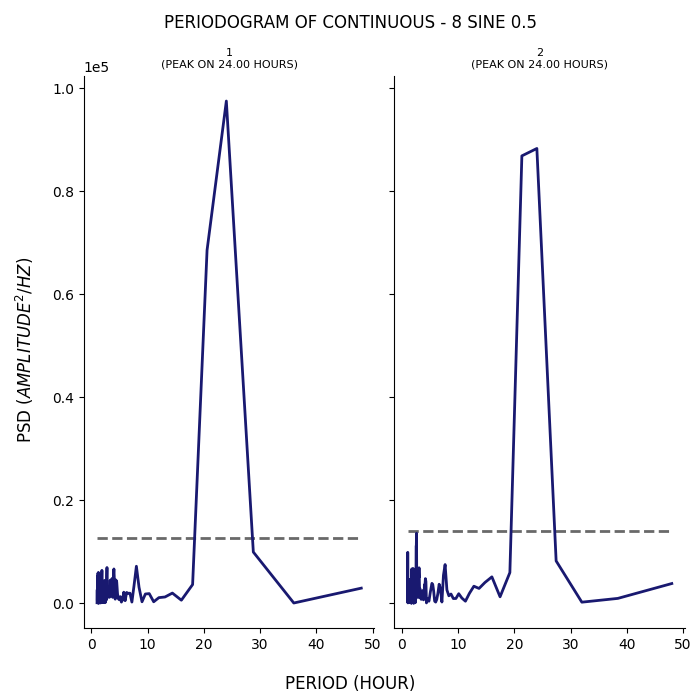

Data behind this chart, as committed beside it:
test, period, psd
1, 48.0, 2920
1, 36.0, 35.15
1, 28.8, 9932
1, 24.0, 97529
1, 20.57, 68572
1, 18.0, 3619
1, 16.0, 577.9
1, 14.4, 1962
1, 13.09, 1205
1, 12.0, 1076
1, 11.08, 273
1, 10.29, 1857
1, 9.6, 1784
1, 9.0, 274.2
1, 8.471, 3085
1, 8.0, 7172
1, 7.579, 3400
1, 7.2, 217.7
1, 6.857, 1940
1, 6.545, 1910
1, 6.261, 2080
1, 6.0, 484.9
1, 5.76, 2137
1, 5.538, 650.1
1, 5.333, 215.4
1, 5.143, 1268
1, 4.966, 661.8
1, 4.8, 839.8
1, 4.645, 1828
1, 4.5, 4152
1, 4.364, 4506
1, 4.235, 780.7
1, 4.114, 4005
1, 4.0, 6647
1, 3.892, 4847
1, 3.789, 1131
1, 3.692, 4798
1, 3.6, 4560
1, 3.512, 1426
1, 3.429, 1800
1, 3.349, 4483
1, 3.273, 1394
1, 3.2, 1138
1, 3.13, 2075
1, 3.064, 1746
1, 3.0, 1723
1, 2.939, 1186
1, 2.88, 1542
1, 2.824, 3754
1, 2.769, 6923
1, 2.717, 5178
1, 2.667, 625.4
1, 2.618, 2030
1, 2.571, 2333
1, 2.526, 1876
1, 2.483, 198
1, 2.441, 94.38
1, 2.4, 1205
1, 2.361, 4426
1, 2.323, 295.7
... 271 more rows
